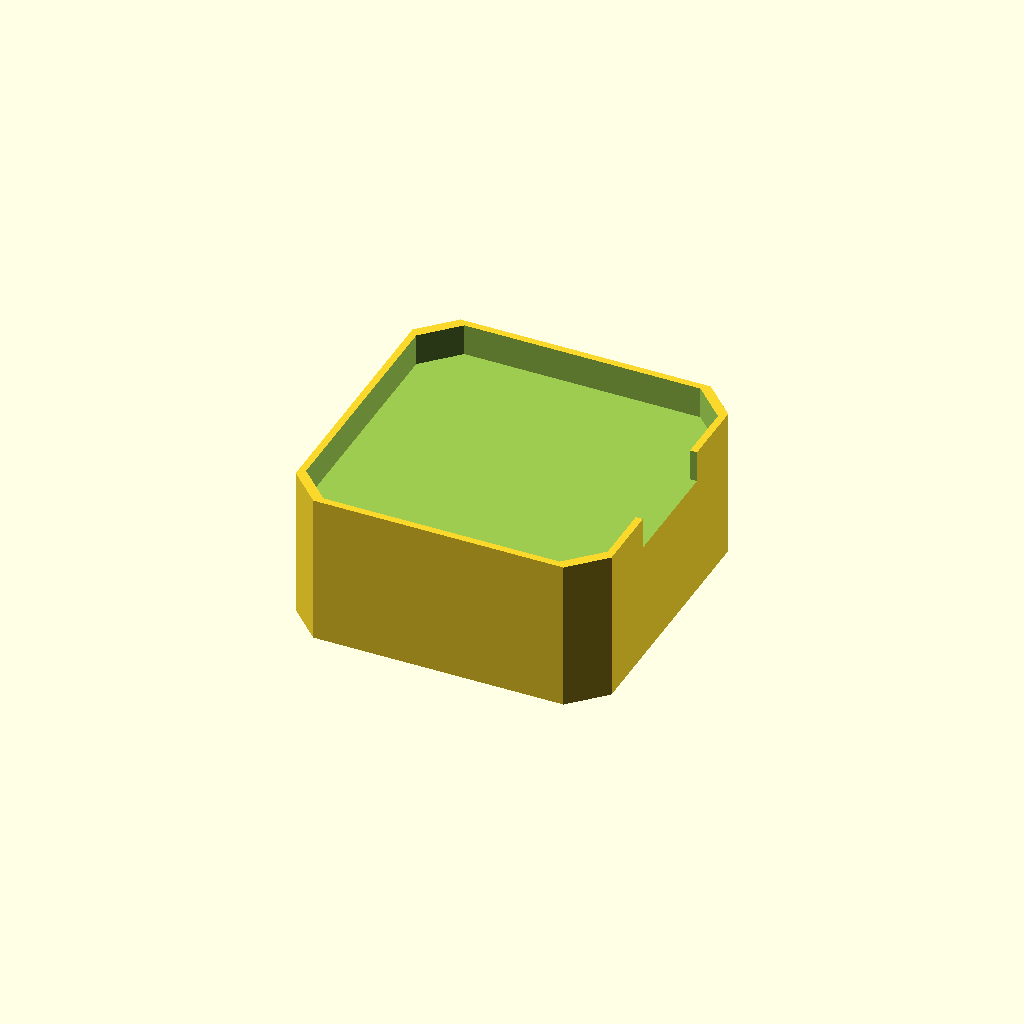
Cell 1: rendered with the file's own defaults.
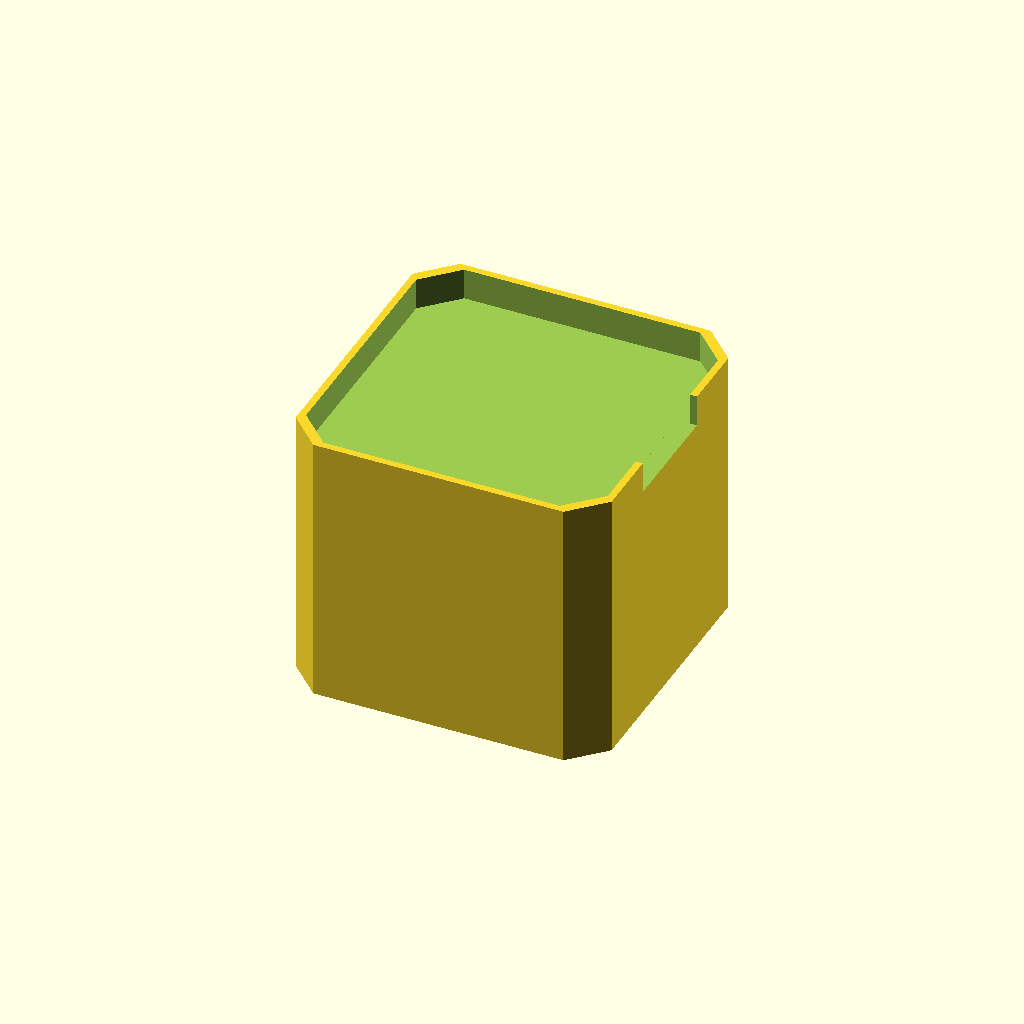
Cell 2 — support_height set to 35, the other parameters unchanged.
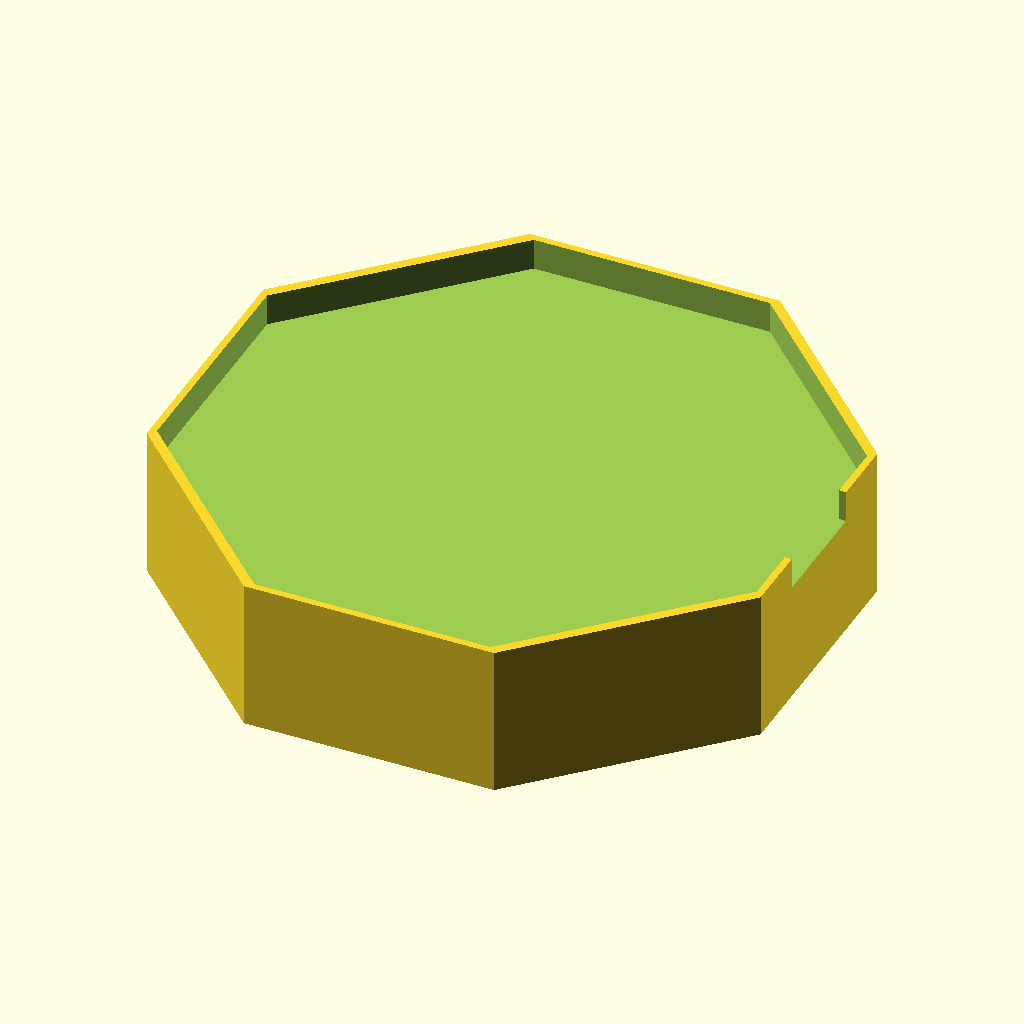
Cell 3: width = 84.6 (everything else at default).
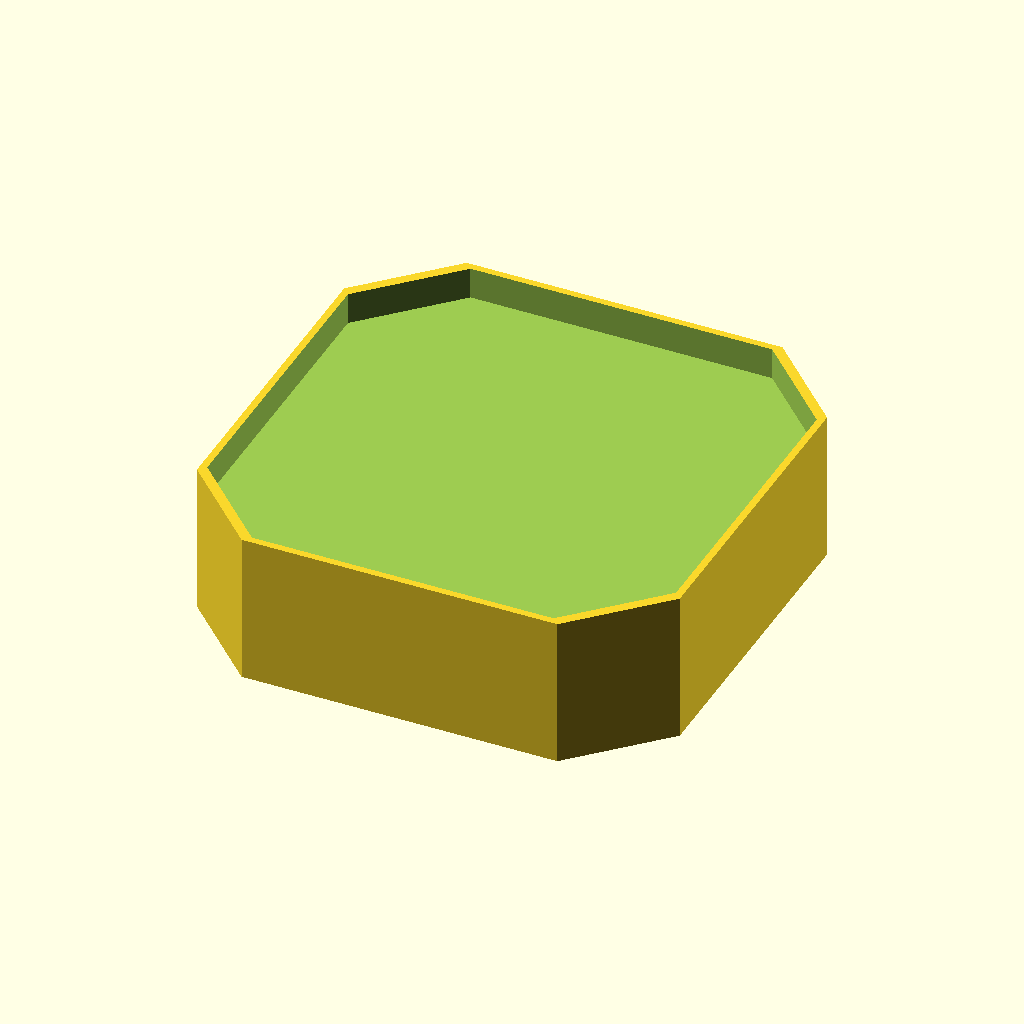
Cell 4: chamfer_width = 66 (everything else at default).
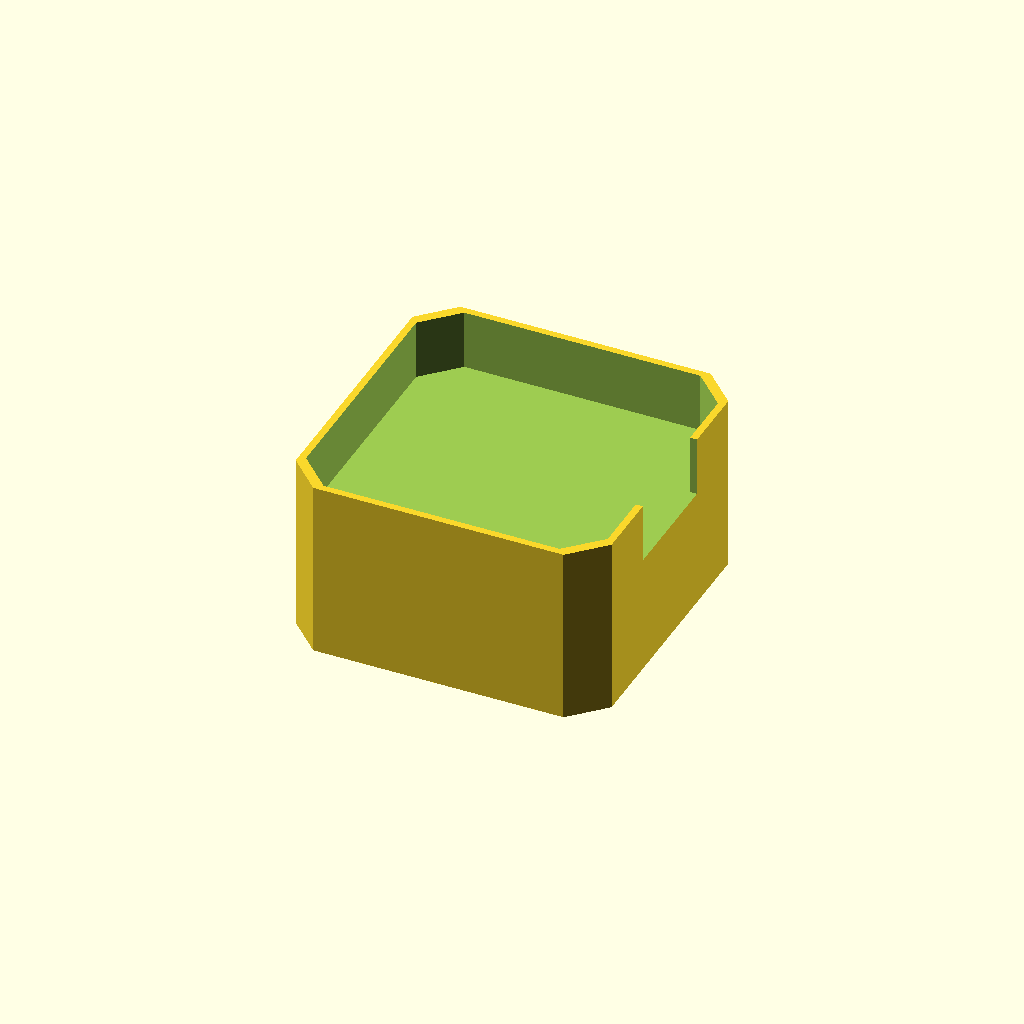
Cell 5: skirt_height = 8 (everything else at default).
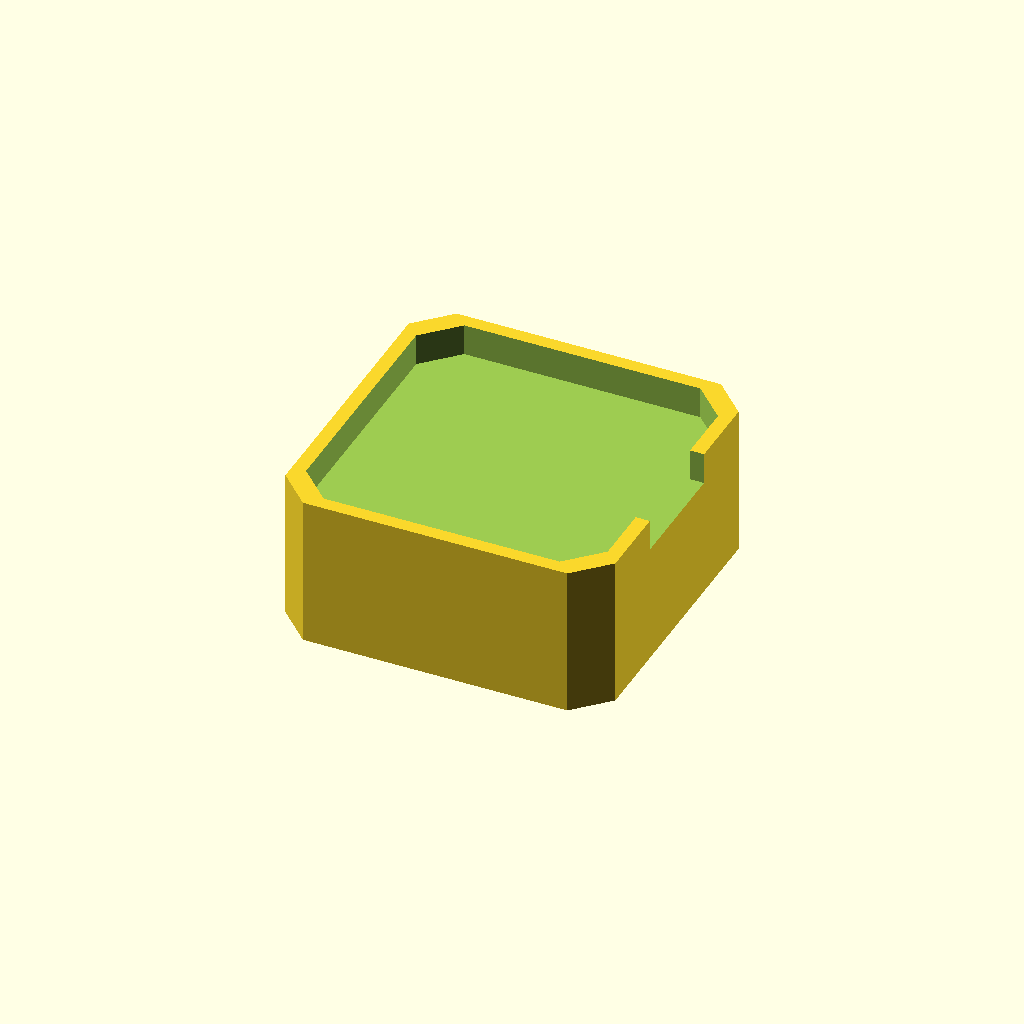
Cell 6: the same model with thickness = 2.
One fixed orthographic camera (rotation 55°, 0°, 25°; colour scheme Cornfield) for every cell.
The OpenSCAD source (inputs/thingiverse/thing-1691279/files/NEMA_17_Base_Support.scad):
/* [Support Dimensions] */
// - Support/padding height (excluding the skirt height)
support_height = 17.5;
// - Width of the motor - 42.3mm for NEMA 17
width = 42.3; // NEMA 17s are 42.3 x 42.3 x motor_height
// - Chamfer width of the motor. Set it to the same as width if the motor body isn't chamfered
chamfer_width = 33;

/* [Skirt Dimensions] */
// - Skirt Height
skirt_height = 4;
// - Thickness in addition to motor dimensions, which primarily shows up as the skirt thickness in the model
thickness = 1;

/* [Connector Dimensions] */
// - Width of the motor connector
connector_width = 16;

/* [Tolerances] */
// - Additional spacing for holes, to compensate for material shrinkage after printing
shrink_buffer = 0.5;
// - Buffer to avoid zero thickness planes in intersections and differences. Doesn't have to be customized in most cases.
hole_buffer = 1; // Hole shapes need to be slightly bigger than the objects they're cutting through

difference(){
    motor_support(width + shrink_buffer, chamfer_width + shrink_buffer, support_height, skirt_height, thickness);
    translate([width / 2, 0, support_height / 2]) {
        connector_hole(connector_width + shrink_buffer, thickness, skirt_height);
    };
}

module connector_hole(width, thickness, height) {
    cube([(thickness * 2) + hole_buffer, width, height + hole_buffer], center = true);
}

module motor_support(width, chamfer_width, support_height, skirt_height, thickness) {
    difference() {
        motor_body(width + (thickness * 2), chamfer_width + (thickness * 2), support_height + skirt_height);
        translate([0, 0, support_height / 2]) {
            motor_body(width, chamfer_width, skirt_height + hole_buffer);
        };
    };
}

module motor_body(width, chamfer_width, height) {
    hull() {
        cube([width, chamfer_width, height], center = true);
        rotate([0, 0, 90]){
            cube([width, chamfer_width, height], center = true);
        };
    };
}
Customizer parameters (derived from the source; name, type, default, range or options):
support_height: number, default 17.5
width: number, default 42.3
chamfer_width: number, default 33
skirt_height: number, default 4
thickness: number, default 1
connector_width: number, default 16
shrink_buffer: number, default 0.5
hole_buffer: number, default 1
